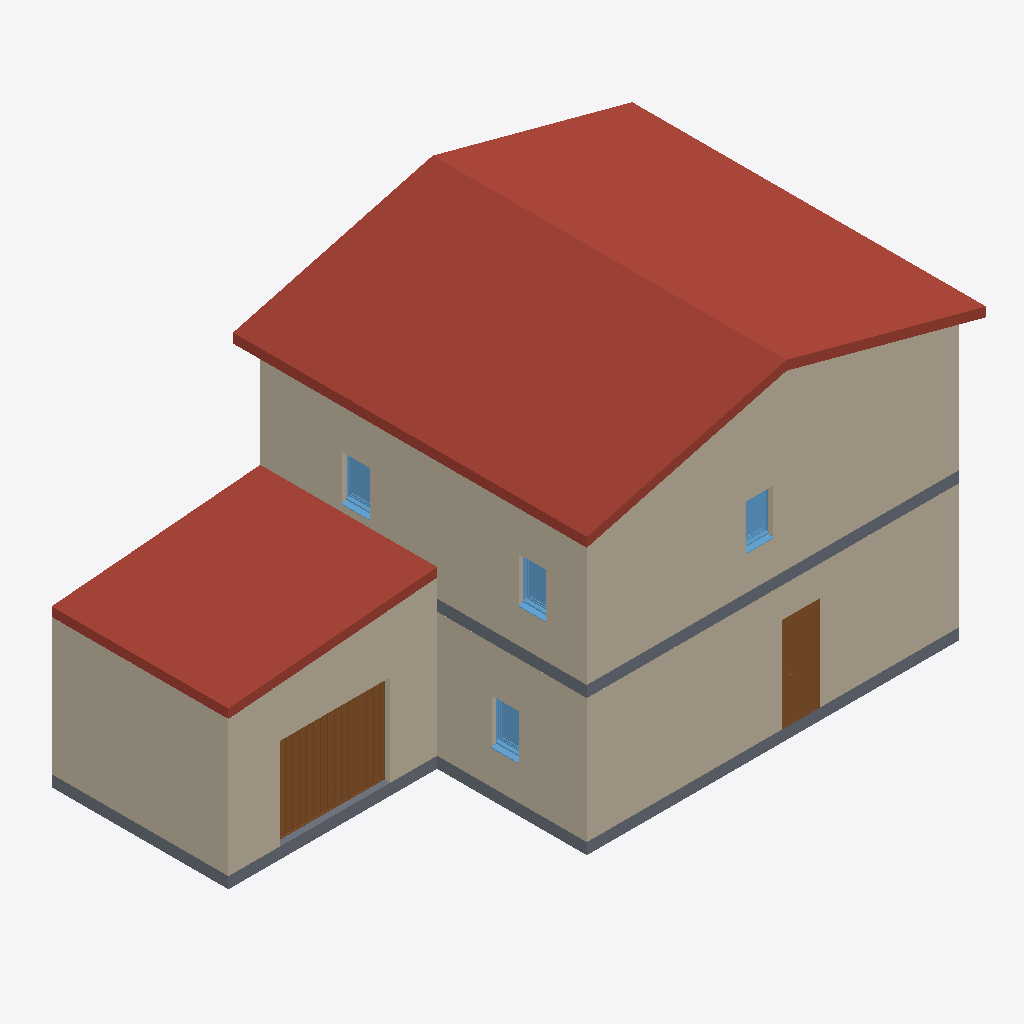
Isometric view of an IFC building model (IFC-SPF (STEP), schema IFC2X3, length unit metre), seen from the south-west, elements coloured by IFC class: 10 walls (beige), 4 windows (light blue), 3 slabs (grey), 2 roofs (red-brown), 2 doors (brown).
Extent 13.1 m × 7.8 m × 7.6 m (x, y, z). Storeys (3): Niveau 0 at 0.00 m; Niveau 1 at 3.00 m; Niveau 2 at 6.00 m. Elements (48): 23 IfcWallStandardCase, 10 IfcWindow, 6 IfcDoor, 3 IfcSlab, 2 IfcFlowTerminal, 2 IfcRoof, 1 IfcColumn, 1 IfcStair.

HEADER;
FILE_DESCRIPTION(('ViewDefinition [CoordinationView_V2.0, QuantityTakeOffAddOnView]'),'2;1');
FILE_NAME('0001','2019-08-13T11:43:47',(''),(''),'The EXPRESS Data Manager Version 5.02.0100.07 : 28 Aug 2013','20190225_1515(x64) - Exporter 19.2.10.7 - Interface utilisateur alternative 19.2.10.7','');
FILE_SCHEMA(('IFC2X3'));
ENDSEC;
DATA;
#104=IFCPROJECT('0m7dsGszf588Nx0jOsYoXj',#41,'0001',$,$,'Nom du projet','Etat du projet',(#96),#91);
#49694=IFCSITE('0m7dsGszf588Nx0jOsYoXl',#41,'Default',$,'',#49693,$,$,.ELEMENT.,$,$,$,$,$);
#114=IFCBUILDING('0m7dsGszf588Nx0jOsYoXi',#41,'',$,$,#32,$,'',.ELEMENT.,$,$,$);
#123=IFCBUILDINGSTOREY('0m7dsGszf588Nx0jR9TDNz',#41,'Niveau 0',$,$,#121,$,'Niveau 0',.ELEMENT.,-1.949161E-14);
#129=IFCBUILDINGSTOREY('0m7dsGszf588Nx0jR9TD3h',#41,'Niveau 1',$,$,#128,$,'Niveau 1',.ELEMENT.,2.99999999999998);
#135=IFCBUILDINGSTOREY('0m7dsGszf588Nx0jR9TD_S',#41,'Niveau 2',$,$,#134,$,'Niveau 2',.ELEMENT.,5.99999999999998);
#2887=IFCROOF('0KsWlSZqr1J8RaEJrb86iv',#41,'Toit de base:Toit - 200 mm:252787',$,'Toit de base:Toit - 200 mm',#2884,$,'252787',.NOTDEFINED.);
#1806=IFCWALLSTANDARDCASE('0KsWlSZqr1J8RaCJnb86bw',#41,'Mur de base:Générique - Ext. 200 mm:252208',$,'Mur de base:Générique - Ext. 200 mm:29331',#1763,#1804,'252208');
#43877=IFCROOF('0eWriborT02wqnQzR63VI_',#41,'Toit de base:Toit - 200 mm:259428',$,'Toit de base:Toit - 200 mm',#43874,$,'259428',.NOTDEFINED.);
#1163=IFCWALLSTANDARDCASE('0KsWlSZqr1J8RaEJrb86GL',#41,'Mur de base:Générique - Ext. 200 mm:250975',$,'Mur de base:Générique - Ext. 200 mm:29331',#1126,#1161,'250975');
#1706=IFCWALLSTANDARDCASE('0KsWlSZqr1J8RaEJrb86Yv',#41,'Mur de base:Générique - Ext. 200 mm:252147',$,'Mur de base:Générique - Ext. 200 mm:29331',#1686,#1704,'252147');
#43568=IFCWALLSTANDARDCASE('0eWriborT02wqnQzR63VCm',#41,'Mur de base:Int. Brique 110 mm:258794',$,'Mur de base:Int. Brique 110 mm:29326',#43548,#43566,'258794');
#799=IFCWALLSTANDARDCASE('0KsWlSZqr1J8RaEJrb86Du',#41,'Mur de base:Générique - Ext. 200 mm:250674',$,'Mur de base:Générique - Ext. 200 mm:29331',#751,#797,'250674');
#43651=IFCWALLSTANDARDCASE('0eWriborT02wqnOzV63VA9',#41,'Mur de base:Int. Brique 110 mm:258899',$,'Mur de base:Int. Brique 110 mm:29326',#43627,#43649,'258899');
#45781=IFCDOOR('0eWriborT02wqnQzR63VeK',#41,'Garage basculante:2.4m x 2m:261070',$,'2.4m x 2m',#52627,#45775,'261070',2.42999999999999,2.01500000000005);
#1490=IFCSLAB('0KsWlSZqr1J8RaEJrb86Nb',#41,'Sol:Dalle en béton - 250 mm:251311',$,'Sol:Dalle en béton - 250 mm',#1468,#1488,'251311',.FLOOR.);
#1604=IFCSLAB('0KsWlSZqr1J8RaEJrb86M1',#41,'Sol:Dalle en béton - 250 mm:251339',$,'Sol:Dalle en béton - 250 mm',#1583,#1602,'251339',.FLOOR.);
#43824=IFCSLAB('0eWriborT02wqnQzR63VLy',#41,'Sol:Dalle en béton - 250 mm:259238',$,'Sol:Dalle en béton - 250 mm',#43808,#43822,'259238',.FLOOR.);
#1919=IFCWALLSTANDARDCASE('0KsWlSZqr1J8RaCJzb86bw',#41,'Mur de base:Générique - Ext. 200 mm:252208',$,'Mur de base:Générique - Ext. 200 mm:29331',#1854,#1917,'252208');
#4247=IFCDOOR('0KsWlSZqr1J8RaEJrb86ly',#41,'Int. Simple:PP (0.73m x 2.04m) 2:252854',$,'PP (0.73m x 2.04m) 2',#51401,#4241,'252854',2.075,0.799999999999999);
#43749=IFCWALLSTANDARDCASE('0eWriborT02wqnOzJ63VA9',#41,'Mur de base:Int. Brique 110 mm:258899',$,'Mur de base:Int. Brique 110 mm:29326',#43704,#43747,'258899');
#1073=IFCWALLSTANDARDCASE('0KsWlSZqr1J8RaEJrb86HC',#41,'Mur de base:Générique - Ext. 200 mm:250886',$,'Mur de base:Générique - Ext. 200 mm:29331',#1030,#1071,'250886');
#9326=IFCWINDOW('0KsWlSZqr1J8RaEJrb86vB',#41,'1 Vantail - Droit:0.60 m x 0.95 m - Appui en aluminium:253441',$,'0.60 m x 0.95 m - Appui en aluminium',#51887,#9320,'253441',1.08,0.699999999999999);
#6630=IFCWINDOW('0KsWlSZqr1J8RaEJrb86mm',#41,'1 Vantail - Droit:0.60 m x 0.95 m - Appui en aluminium:253050',$,'0.60 m x 0.95 m - Appui en aluminium',#50542,#6624,'253050',1.08,0.699999999999999);
#9262=IFCWINDOW('0KsWlSZqr1J8RaEJrb86sL',#41,'1 Vantail - Droit:0.60 m x 0.95 m - Appui en aluminium:253407',$,'0.60 m x 0.95 m - Appui en aluminium',#51683,#9256,'253407',1.08,0.699999999999999);
#9198=IFCWINDOW('0KsWlSZqr1J8RaEJrb86ts',#41,'1 Vantail - Droit:0.60 m x 0.95 m - Appui en aluminium:253372',$,'0.60 m x 0.95 m - Appui en aluminium',#52093,#9192,'253372',1.08,0.699999999999999);
#43391=IFCWALLSTANDARDCASE('0eWriborT02wqnOzV63VEH',#41,'Mur de base:Int. Brique 110 mm:258635',$,'Mur de base:Int. Brique 110 mm:29326',#43348,#43389,'258635');
ENDSEC;